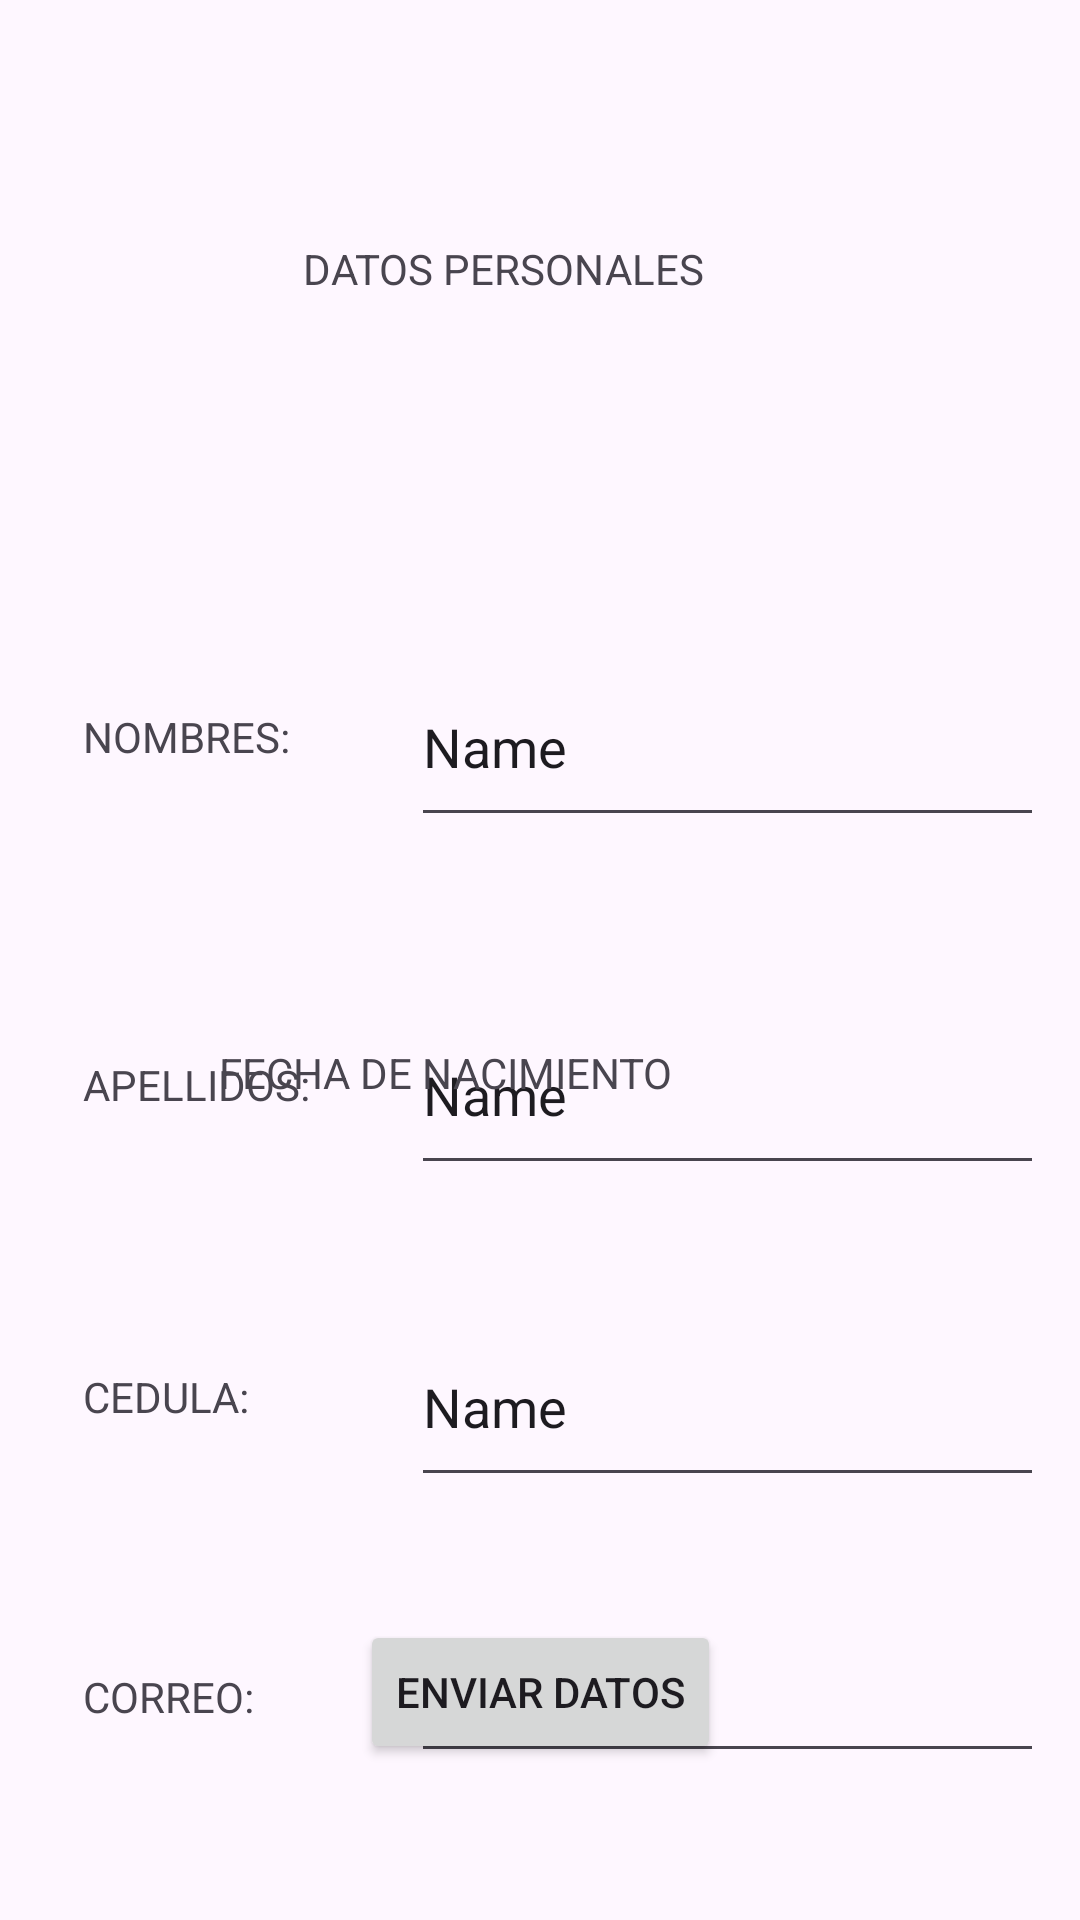

Android layout source for this screen:
<!-- AndroidManifest.xml: application theme Theme.SegundaParcial -->
<!-- res/layout/activity_main.xml -->
<?xml version="1.0" encoding="utf-8"?>
<androidx.constraintlayout.widget.ConstraintLayout xmlns:android="http://schemas.android.com/apk/res/android"
    xmlns:app="http://schemas.android.com/apk/res-auto"
    xmlns:tools="http://schemas.android.com/tools"
    android:layout_width="match_parent"
    android:layout_height="match_parent"
    tools:context=".MainActivity">

    <EditText
        android:id="@+id/FechaNaci"
        android:layout_width="167dp"
        android:layout_height="80dp"
        android:layout_marginTop="676dp"
        android:ems="10"
        android:inputType="text"
        android:text="Name"
        app:layout_constraintEnd_toEndOf="parent"
        app:layout_constraintHorizontal_bias="0.934"
        app:layout_constraintStart_toStartOf="parent"
        app:layout_constraintTop_toTopOf="parent" />

    <EditText
        android:id="@+id/Correo"
        android:layout_width="211dp"
        android:layout_height="63dp"
        android:layout_marginTop="528dp"
        android:ems="10"
        android:inputType="text"
        android:text="Name"
        app:layout_constraintEnd_toEndOf="parent"
        app:layout_constraintHorizontal_bias="0.92"
        app:layout_constraintStart_toStartOf="parent"
        app:layout_constraintTop_toTopOf="parent" />

    <EditText
        android:id="@+id/Cedula"
        android:layout_width="211dp"
        android:layout_height="63dp"
        android:layout_marginTop="436dp"
        android:ems="10"
        android:inputType="text"
        android:text="Name"
        app:layout_constraintEnd_toEndOf="parent"
        app:layout_constraintHorizontal_bias="0.92"
        app:layout_constraintStart_toStartOf="parent"
        app:layout_constraintTop_toTopOf="parent" />

    <EditText
        android:id="@+id/Apellido"
        android:layout_width="211dp"
        android:layout_height="63dp"
        android:layout_marginTop="332dp"
        android:ems="10"
        android:inputType="text"
        android:text="Name"
        app:layout_constraintEnd_toEndOf="parent"
        app:layout_constraintHorizontal_bias="0.92"
        app:layout_constraintStart_toStartOf="parent"
        app:layout_constraintTop_toTopOf="parent" />

    <TextView
        android:id="@+id/textView4"
        android:layout_width="90dp"
        android:layout_height="24dp"
        android:layout_marginTop="556dp"
        android:text="CORREO:"
        app:layout_constraintEnd_toEndOf="parent"
        app:layout_constraintHorizontal_bias="0.102"
        app:layout_constraintStart_toStartOf="parent"
        app:layout_constraintTop_toTopOf="parent" />

    <TextView
        android:id="@+id/textView3"
        android:layout_width="90dp"
        android:layout_height="24dp"
        android:layout_marginTop="456dp"
        android:text="CEDULA:"
        app:layout_constraintEnd_toEndOf="parent"
        app:layout_constraintHorizontal_bias="0.102"
        app:layout_constraintStart_toStartOf="parent"
        app:layout_constraintTop_toTopOf="parent" />

    <TextView
        android:id="@+id/textView2"
        android:layout_width="90dp"
        android:layout_height="24dp"
        android:layout_marginTop="352dp"
        android:text="APELLIDOS:"
        app:layout_constraintEnd_toEndOf="parent"
        app:layout_constraintHorizontal_bias="0.102"
        app:layout_constraintStart_toStartOf="parent"
        app:layout_constraintTop_toTopOf="parent" />

    <TextView
        android:id="@+id/textView"
        android:layout_width="90dp"
        android:layout_height="24dp"
        android:layout_marginTop="236dp"
        android:text="NOMBRES:"
        app:layout_constraintEnd_toEndOf="parent"
        app:layout_constraintHorizontal_bias="0.102"
        app:layout_constraintStart_toStartOf="parent"
        app:layout_constraintTop_toTopOf="parent" />

    <Button
        android:id="@+id/button"
        android:layout_width="wrap_content"
        android:layout_height="wrap_content"
        android:layout_marginTop="692dp"
        android:onClick="AbreCalendario"
        android:text="ABRIR CALENDARIO"
        android:textAllCaps="false"
        app:layout_constraintEnd_toEndOf="parent"
        app:layout_constraintHorizontal_bias="0.141"
        app:layout_constraintStart_toStartOf="parent"
        app:layout_constraintTop_toTopOf="parent" />

    <EditText
        android:id="@+id/Nombre"
        android:layout_width="211dp"
        android:layout_height="63dp"
        android:layout_marginTop="216dp"
        android:ems="10"
        android:inputType="text"
        android:text="Name"
        app:layout_constraintEnd_toEndOf="parent"
        app:layout_constraintHorizontal_bias="0.92"
        app:layout_constraintStart_toStartOf="parent"
        app:layout_constraintTop_toTopOf="parent" />

    <TextView
        android:id="@+id/textView6"
        android:layout_width="157dp"
        android:layout_height="63dp"
        android:layout_marginTop="80dp"
        android:text="DATOS PERSONALES"
        app:layout_constraintEnd_toEndOf="parent"
        app:layout_constraintHorizontal_bias="0.498"
        app:layout_constraintStart_toStartOf="parent"
        app:layout_constraintTop_toTopOf="parent" />

    <TextView
        android:id="@+id/Fnacimeinto"
        android:layout_width="253dp"
        android:layout_height="40dp"
        android:layout_marginBottom="252dp"
        android:text="FECHA DE NACIMIENTO"
        app:layout_constraintBottom_toBottomOf="parent"
        app:layout_constraintEnd_toEndOf="parent"
        app:layout_constraintHorizontal_bias="0.683"
        app:layout_constraintStart_toStartOf="parent" />

    <Button
        android:id="@+id/ENVIAR"
        android:layout_width="wrap_content"
        android:layout_height="wrap_content"
        android:layout_marginBottom="52dp"
        android:onClick="enviarDatos"
        android:text="Enviar Datos"
        app:layout_constraintBottom_toBottomOf="parent"
        app:layout_constraintEnd_toEndOf="parent"
        app:layout_constraintStart_toStartOf="parent" />


</androidx.constraintlayout.widget.ConstraintLayout>
<!-- resources referenced by this layout -->
<resources>
  <style name="Theme.SegundaParcial" parent="Base.Theme.SegundaParcial" />
  <style name="Base.Theme.SegundaParcial" parent="Theme.Material3.DayNight.NoActionBar">
          
          
      </style>
</resources>
